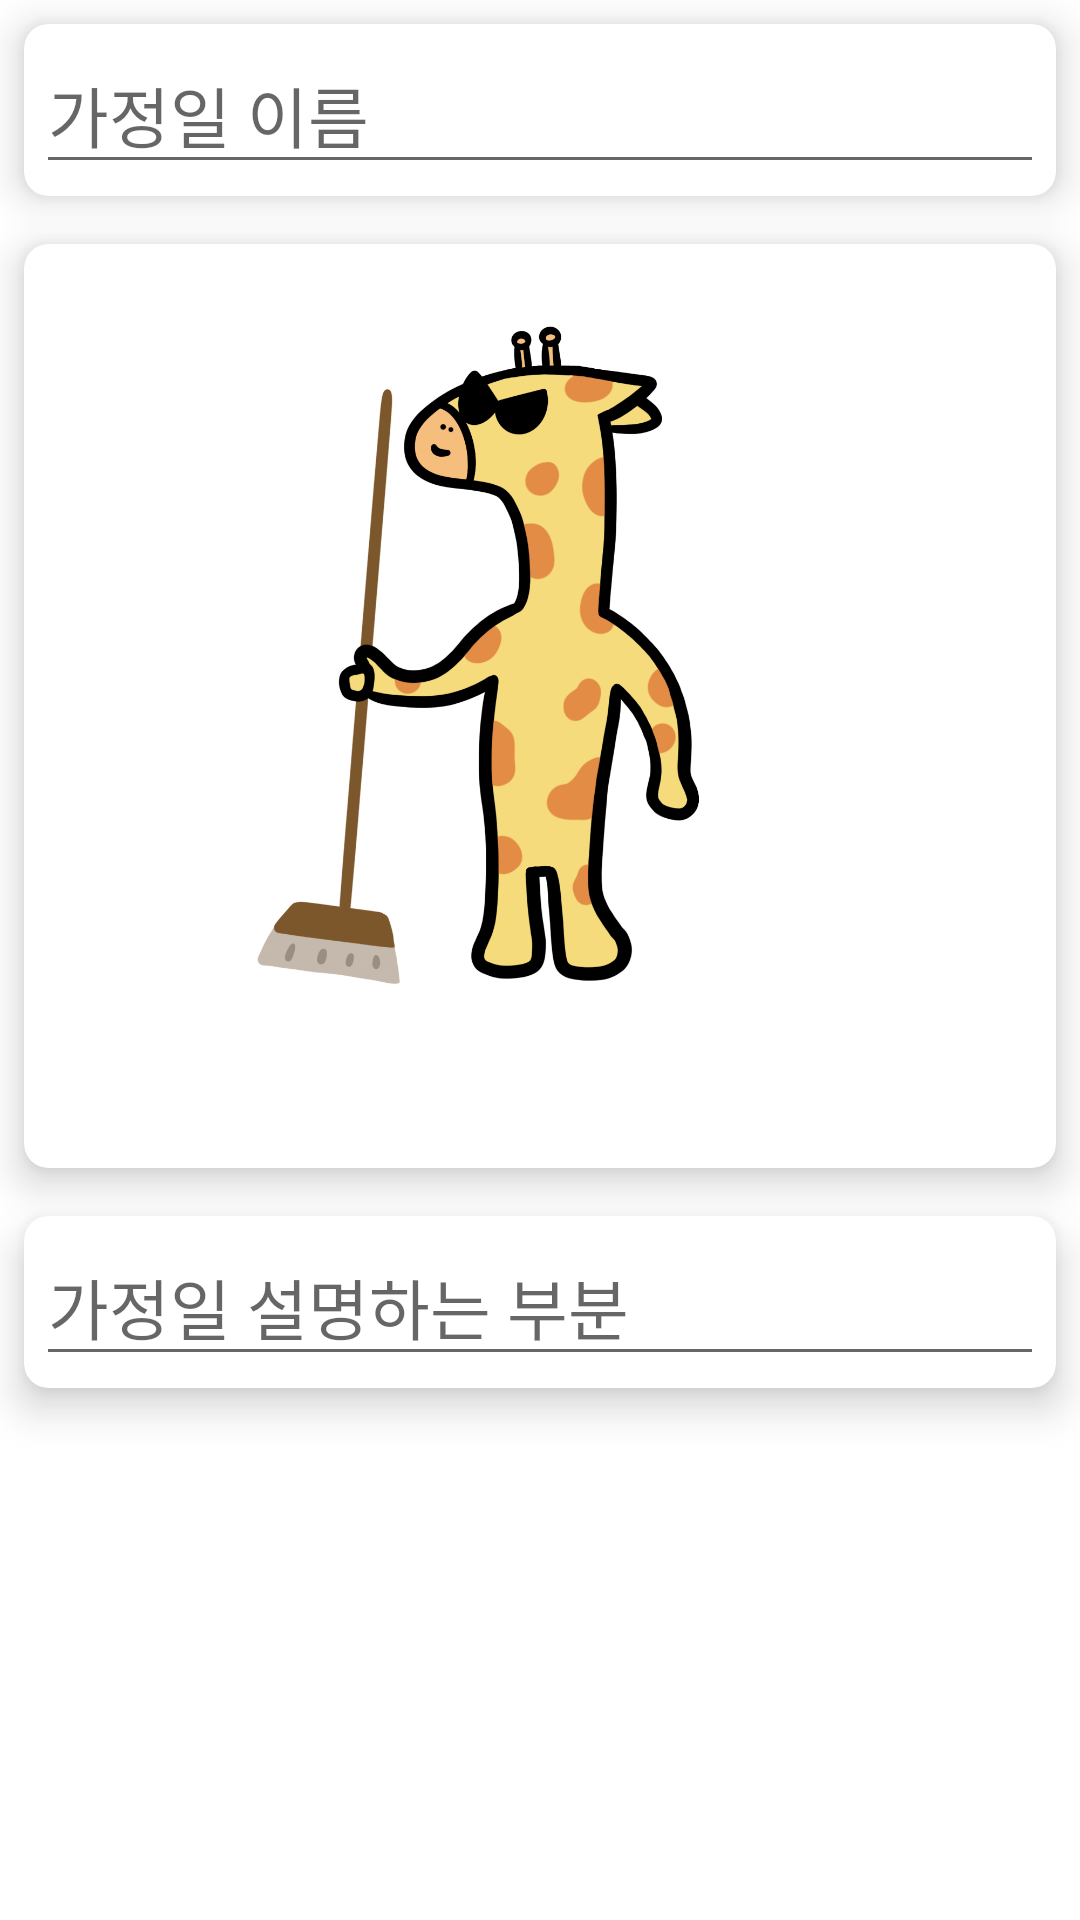

Produce the Android XML layout that renders to this screen, including the resource entries it uses.
<!-- AndroidManifest.xml: application theme Theme.Housework -->
<!-- res/layout/activity_detail_view_after.xml -->
<?xml version="1.0" encoding="utf-8"?>
<LinearLayout xmlns:android="http://schemas.android.com/apk/res/android"
    xmlns:app="http://schemas.android.com/apk/res-auto"
    xmlns:tools="http://schemas.android.com/tools"
    android:layout_width="match_parent"
    android:layout_height="match_parent"
    android:orientation="vertical"
    tools:context=".Detail.DetailView_afterPhoto">

    <androidx.cardview.widget.CardView
        android:layout_width="match_parent"
        android:layout_height="wrap_content"
        app:cardElevation="8dp"
        app:cardCornerRadius="8dp"
        android:layout_margin="8dp"
        >

        <EditText
            android:id="@+id/et_clothName_after"
            android:layout_width="match_parent"
            android:layout_height="wrap_content"
            android:textSize="22sp"
            android:layout_margin="4dp"
            android:inputType="textNoSuggestions"
            android:hint="가정일 이름"/>

    </androidx.cardview.widget.CardView>

    <androidx.cardview.widget.CardView
        android:layout_width="match_parent"
        android:layout_height="wrap_content"
        app:cardElevation="8dp"
        app:cardCornerRadius="8dp"
        android:layout_margin="8dp">

        <ImageView
            android:id="@+id/iv_clothPhoto_after"
            android:layout_width="match_parent"
            android:layout_height="300dp"
            android:layout_margin="4dp"
            android:scaleType="fitCenter"
            android:src="@drawable/housework123"/>

    </androidx.cardview.widget.CardView>

    <androidx.cardview.widget.CardView
        android:layout_width="match_parent"
        android:layout_height="wrap_content"
        app:cardElevation="8dp"
        app:cardCornerRadius="8dp"
        android:layout_margin="8dp">

        <EditText
            android:id="@+id/et_clothDesc_after"
            android:layout_width="match_parent"
            android:layout_height="wrap_content"
            android:inputType="textMultiLine|textNoSuggestions"
            android:hint="가정일 설명하는 부분"
            android:textSize="22sp"
            android:layout_margin="4dp"

            />

    </androidx.cardview.widget.CardView>

</LinearLayout>
<!-- resources referenced by this layout -->
<resources>
  <!-- drawable housework123: png bitmap (drawable, 206747 bytes) -->
  <style name="Theme.Housework" parent="Theme.MaterialComponents.DayNight.DarkActionBar">
          
          <item name="colorPrimary">@color/purple_500</item>
          <item name="colorPrimaryVariant">@color/purple_700</item>
          <item name="colorOnPrimary">@color/white</item>
          
          <item name="colorSecondary">@color/teal_200</item>
          <item name="colorSecondaryVariant">@color/teal_700</item>
          <item name="colorOnSecondary">@color/black</item>
          
          <item name="android:statusBarColor" tools:targetApi="l">?attr/colorPrimaryVariant</item>
          
      </style>
  <color name="purple_500">#FF6200EE</color>
  <color name="purple_700">#FF3700B3</color>
  <color name="white">#dde6ec</color>
  <color name="teal_200">#FF03DAC5</color>
  <color name="teal_700">#FF018786</color>
  <color name="black">#FF000000</color>
</resources>
